Run: headless pygame with SDL's dummy video driver; simulated clock (each Clock.tick advances the game by its frame time, no real sleeping); random seed 0; keys injected as events and as key.get_pressed() state; no mouse input.
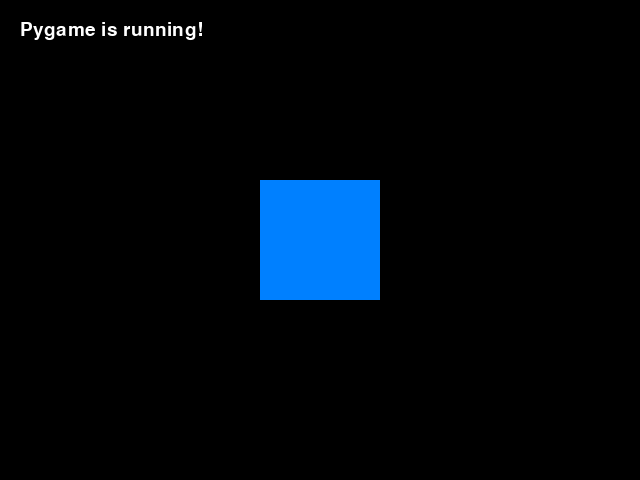
Frame 1 of 4 · flips 1–60 · no input
Frame 2 of 4 · flips 61–180 · tapped SPACE, RETURN · held RIGHT (→), D · screen unchanged from frame 1, image omitted
Frame 3 of 4 · flips 181–300 · held DOWN (↓), S · screen unchanged from frame 2, image omitted
Frame 4 of 4 · flips 301–420 · held LEFT (←), A, UP (↑), W · screen unchanged from frame 3, image omitted

The pygame program that drew these frames:

import pygame


pygame.init()


screen_width = 640
screen_height = 480
screen = pygame.display.set_mode((screen_width, screen_height))


pygame.display.set_caption("My first game screen")


BG_COLOR = (0, 0, 0)
RECT_COLOR = (0, 128, 255) 


rect_w, rect_h = 120, 120
center_x = (screen_width // 2) - (rect_w // 2)
center_y = (screen_height // 2) - (rect_h // 2)
central_rect = pygame.Rect(center_x, center_y, rect_w, rect_h)


font = pygame.font.SysFont("Verdana", 28)
text_surface = font.render("Pygame is running!", True, (255, 255, 255))


running = True
while running:
    for event in pygame.event.get():
        if event.type == pygame.QUIT:
            running = False


    screen.fill(BG_COLOR)
    
    
    pygame.draw.rect(screen, RECT_COLOR, central_rect)
    

    screen.blit(text_surface, (20, 20))
    
    pygame.display.flip()

pygame.quit()
